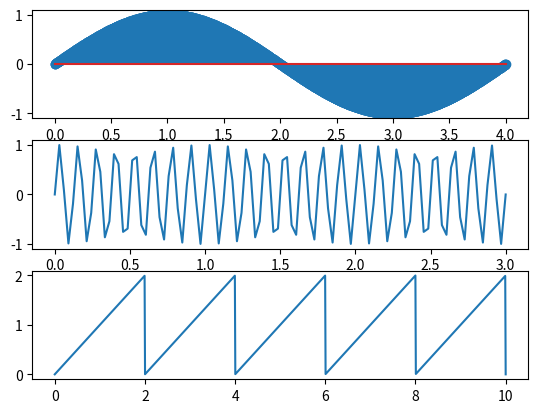

Here is the Python script that generated this plot: (Note: this script raises an exception after producing the figure.)
import numpy as np
import matplotlib.pyplot as plt

def fx(t):
    return np.cos(520 * np.pi * t + np.pi / 3)

def fy(t):
    return np.cos(280 * np.pi * t - np.pi / 3)

def fz(t):
    return np.cos(120 * np.pi * t + np.pi / 3)

def exe1():
    start = 0.0
    end = 0.03
    step = 0.0005
    samples = int(end / step)

    signal = np.linspace(start, end, samples)
    fx_res = []
    fy_res = []
    fz_res = []

    for point in signal:
        fx_res.append(fx(point))
        fy_res.append(fy(point))
        fz_res.append(fz(point))

    fig, axs = plt.subplots(3)
    axs[0].plot(signal, fx_res)
    axs[1].plot(signal, fy_res)
    axs[2].plot(signal, fz_res)

    freq = 200
    samples = int(freq * end)
    signal2 = np.linspace(start, end, samples)
    fx_res2 = []
    fy_res2 = []
    fz_res2 = []

    for point in signal2:
        fx_res2.append(fx(point))
        fy_res2.append(fy(point))
        fz_res2.append(fz(point))

    axs[0].stem(signal2, fx_res2)
    axs[1].stem(signal2, fy_res2)
    axs[2].stem(signal2, fz_res2)

    plt.savefig("images/ex1.pdf", format="pdf")
    plt.show()


def sinusoid(t, A, freq, delta):
    return A * np.sin(2 * np.pi * freq * t + delta)


def shark_func(t, top):
    return np.mod(t, top)

def exe2():
    start = 0
    end = 4.0
    samples = 1600
    freq = 400

    signal = np.linspace(start, end, samples)
    res = []

    for point in signal:
        res.append(sinusoid(point, 1.0, freq, 0.0))

    fig, axs = plt.subplots(3)
    axs[0].stem(signal, res)

    start = 0
    end = 3.0
    freq = 800
    samples = 100

    signal = np.linspace(start, end, samples)
    res = []

    for point in signal:
        res.append(sinusoid(point, 1.0, freq, 0.0))

    axs[1].plot(signal, res)

    start = 0
    end = 10.0
    freq = 240
    samples = 1000

    signal = np.linspace(start, end, samples)
    res = []

    top = 2
    for point in signal:
        res.append(shark_func(point, top))

    axs[2].plot(signal, res)

    plt.savefig("images/ex2.pdf", format="pdf")
    plt.show()

def main():
    # exe1()
    exe2()

if __name__ == "__main__":
    main()
